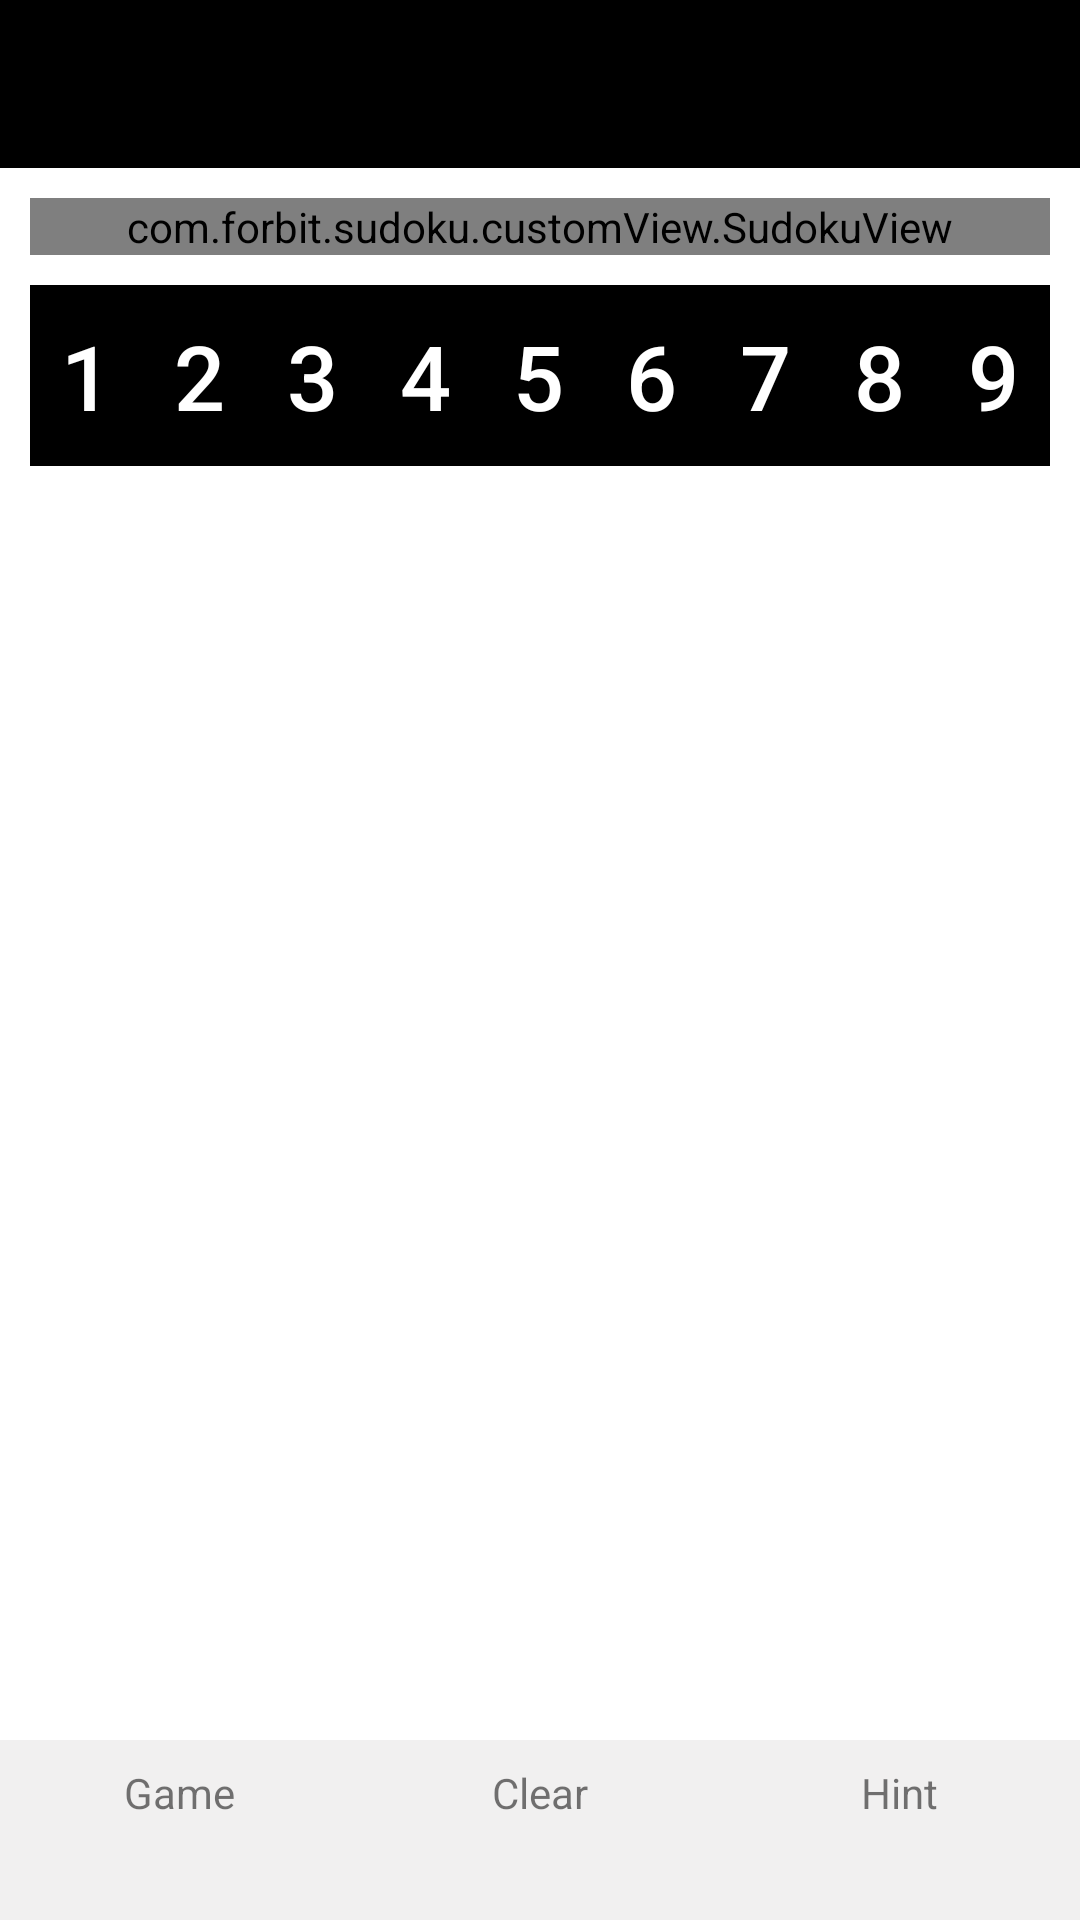

This screen was rendered from an Android layout file. Write that file and the resources it references.
<!-- AndroidManifest.xml: application theme Theme.Sudoku -->
<!-- res/layout/activity_main.xml -->
<?xml version="1.0" encoding="utf-8"?>
<LinearLayout
    xmlns:android="http://schemas.android.com/apk/res/android"
    xmlns:app="http://schemas.android.com/apk/res-auto"
    xmlns:tools="http://schemas.android.com/tools"
    android:layout_width="match_parent"
    android:layout_height="match_parent"
    android:orientation="vertical">

    <androidx.appcompat.widget.Toolbar
        android:id="@+id/toolbar"
        android:layout_width="match_parent"
        android:layout_height="wrap_content"
        android:background="@color/black"
        android:theme="@style/ToolBarStyle" />

    <RelativeLayout
        android:layout_width="match_parent"
        android:layout_height="match_parent">


        <LinearLayout
            android:layout_width="match_parent"
            android:layout_height="wrap_content"
            android:padding="10dp"
            android:orientation="vertical">



            <com.forbit.sudoku.customView.SudokuView
                android:layout_width="match_parent"
                android:layout_height="wrap_content"
                android:id="@+id/sudokuview" />
            <LinearLayout
                android:layout_width="match_parent"
                android:layout_height="wrap_content"
                android:layout_below="@id/sudokuview"
                android:layout_marginTop="10dp"
                android:background="@color/black">

                <com.google.android.material.button.MaterialButton
                    android:id="@+id/one"
                    style="@style/Widget.MaterialComponents.Button.TextButton"
                    android:layout_width="0dp"
                    android:layout_weight="1"
                    android:layout_height="wrap_content"
                    android:text="@string/_1"
                    android:textSize="30sp"
                    android:textColor="@color/white"/>
                <com.google.android.material.button.MaterialButton
                    android:id="@+id/two"
                    style="@style/Widget.MaterialComponents.Button.TextButton"
                    android:layout_width="0dp"
                    android:layout_weight="1"
                    android:layout_height="wrap_content"
                    android:text="@string/_2"
                    android:textSize="30sp"
                    android:textColor="@color/white"/>
                <com.google.android.material.button.MaterialButton
                    android:id="@+id/three"
                    style="@style/Widget.MaterialComponents.Button.TextButton"
                    android:layout_width="0dp"
                    android:layout_weight="1"
                    android:layout_height="wrap_content"
                    android:text="@string/_3"
                    android:textSize="30sp"
                    android:textColor="@color/white"/>
                <com.google.android.material.button.MaterialButton
                    android:id="@+id/four"
                    style="@style/Widget.MaterialComponents.Button.TextButton"
                    android:layout_width="0dp"
                    android:layout_weight="1"
                    android:layout_height="wrap_content"
                    android:text="@string/_4"
                    android:textSize="30sp"
                    android:textColor="@color/white"/>
                <com.google.android.material.button.MaterialButton
                    android:id="@+id/five"
                    style="@style/Widget.MaterialComponents.Button.TextButton"
                    android:layout_width="0dp"
                    android:layout_weight="1"
                    android:layout_height="wrap_content"
                    android:text="@string/_5"
                    android:textSize="30sp"
                    android:textColor="@color/white"/>
                <com.google.android.material.button.MaterialButton
                    android:id="@+id/six"
                    style="@style/Widget.MaterialComponents.Button.TextButton"
                    android:layout_width="0dp"
                    android:layout_weight="1"
                    android:layout_height="wrap_content"
                    android:text="@string/_6"
                    android:textSize="30sp"
                    android:textColor="@color/white"/>
                <com.google.android.material.button.MaterialButton
                    android:id="@+id/seven"
                    style="@style/Widget.MaterialComponents.Button.TextButton"
                    android:layout_width="0dp"
                    android:layout_weight="1"
                    android:layout_height="wrap_content"
                    android:text="@string/_7"
                    android:textSize="30sp"
                    android:textColor="@color/white"/>
                <com.google.android.material.button.MaterialButton
                    android:id="@+id/eight"
                    style="@style/Widget.MaterialComponents.Button.TextButton"
                    android:layout_width="0dp"
                    android:layout_weight="1"
                    android:layout_height="wrap_content"
                    android:text="@string/_8"
                    android:textSize="30sp"
                    android:textColor="@color/white"/>
                <com.google.android.material.button.MaterialButton
                    android:id="@+id/nine"
                    style="@style/Widget.MaterialComponents.Button.TextButton"
                    android:layout_width="0dp"
                    android:layout_weight="1"
                    android:layout_height="wrap_content"
                    android:text="@string/_9"
                    android:textSize="30sp"
                    android:textColor="@color/white"/>

            </LinearLayout>
        </LinearLayout>

        <LinearLayout
            android:layout_width="match_parent"
            android:layout_height="60dp"
            android:layout_alignParentBottom="true"
            android:background="#F1F0F0"
            android:baselineAligned="false"
            android:orientation="horizontal">

            <LinearLayout
                android:id="@+id/game"
                android:layout_width="0dp"
                android:layout_height="wrap_content"
                android:layout_weight="3"
                android:background="@drawable/ripple"
                android:clickable="true"
                android:focusable="true"
                android:orientation="vertical"
                android:padding="8dp">

                <ImageView
                    android:layout_width="wrap_content"
                    android:layout_height="wrap_content"
                    android:layout_gravity="center"
                    android:contentDescription="@string/icon"
                    android:src="@drawable/game" />

                <TextView
                    android:layout_width="wrap_content"
                    android:layout_height="wrap_content"
                    android:layout_gravity="center"
                    android:text="@string/game" />
            </LinearLayout>

            <LinearLayout
                android:id="@+id/clear"
                android:layout_width="0dp"
                android:layout_height="wrap_content"
                android:layout_weight="3"
                android:background="@drawable/ripple"
                android:clickable="true"
                android:focusable="true"
                android:orientation="vertical"
                android:padding="8dp">

                <ImageView
                    android:layout_width="wrap_content"
                    android:layout_height="wrap_content"
                    android:layout_gravity="center"
                    android:contentDescription="@string/icon"
                    android:src="@drawable/clear" />

                <TextView
                    android:layout_width="wrap_content"
                    android:layout_height="wrap_content"
                    android:layout_gravity="center"
                    android:text="@string/clear" />
            </LinearLayout>

            <LinearLayout
                android:id="@+id/hint"
                android:layout_width="0dp"
                android:layout_height="wrap_content"
                android:layout_weight="3"
                android:background="@drawable/ripple"
                android:clickable="true"
                android:focusable="true"
                android:orientation="vertical"
                android:padding="8dp">

                <ImageView
                    android:layout_width="wrap_content"
                    android:layout_height="wrap_content"
                    android:layout_gravity="center"
                    android:contentDescription="@string/icon"
                    android:src="@drawable/ic_baseline_api_24" />

                <TextView
                    android:layout_width="wrap_content"
                    android:layout_height="wrap_content"
                    android:layout_gravity="center"
                    android:text="@string/hint" />
            </LinearLayout>
        </LinearLayout>

    </RelativeLayout>

</LinearLayout>
<!-- resources referenced by this layout -->
<resources>
  <color name="black">#000000</color>
  <color name="white">#FFFFFFFF</color>
  <!-- drawable ripple (drawable) -->
  <?xml version="1.0" encoding="utf-8"?>
  <ripple xmlns:android="http://schemas.android.com/apk/res/android"
      android:color="#cccccc">
      <item
          android:id="@android:id/mask"
          android:gravity="center">
          <shape android:shape="rectangle">
              <solid android:color="#cccccc"/>
          </shape>
      </item>
  </ripple>
  <string name="_1">1</string>
  <string name="_2">2</string>
  <string name="_3">3</string>
  <string name="_4">4</string>
  <string name="_5">5</string>
  <string name="_6">6</string>
  <string name="_7">7</string>
  <string name="_8">8</string>
  <string name="_9">9</string>
  <string name="clear">Clear</string>
  <string name="game">Game</string>
  <string name="hint">Hint</string>
  <string name="icon">Icon</string>
  <style name="ToolBarStyle" parent="Theme.AppCompat">
          <item name="android:textColorPrimary">@android:color/white</item>
          <item name="android:textColorSecondary">@android:color/white</item>
          <item name="actionMenuTextColor">@android:color/white</item>
          <item name="drawerArrowStyle">@style/DrawerArrowStyle</item>
      </style>
  <style name="Theme.Sudoku" parent="Theme.MaterialComponents.DayNight.NoActionBar">
          
          <item name="colorPrimary">@color/black</item>
          <item name="colorPrimaryVariant">#4E4E4E</item>
          <item name="colorOnPrimary">@color/white</item>
          
          <item name="colorSecondary">@color/orange</item>
          <item name="colorSecondaryVariant">@color/teal_700</item>
          <item name="colorOnSecondary">@color/black</item>
          <item name="drawerArrowStyle">@style/DrawerArrowStyle</item>
          
          <item name="android:statusBarColor" tools:targetApi="l">?attr/colorPrimaryVariant</item>
          
      </style>
  <style name="DrawerArrowStyle" parent="@style/Widget.AppCompat.DrawerArrowToggle">
          <item name="spinBars">true</item>
          <item name="color">@android:color/white</item>
      </style>
  <color name="orange">#FF5722</color>
  <color name="teal_700">#FF018786</color>
</resources>
